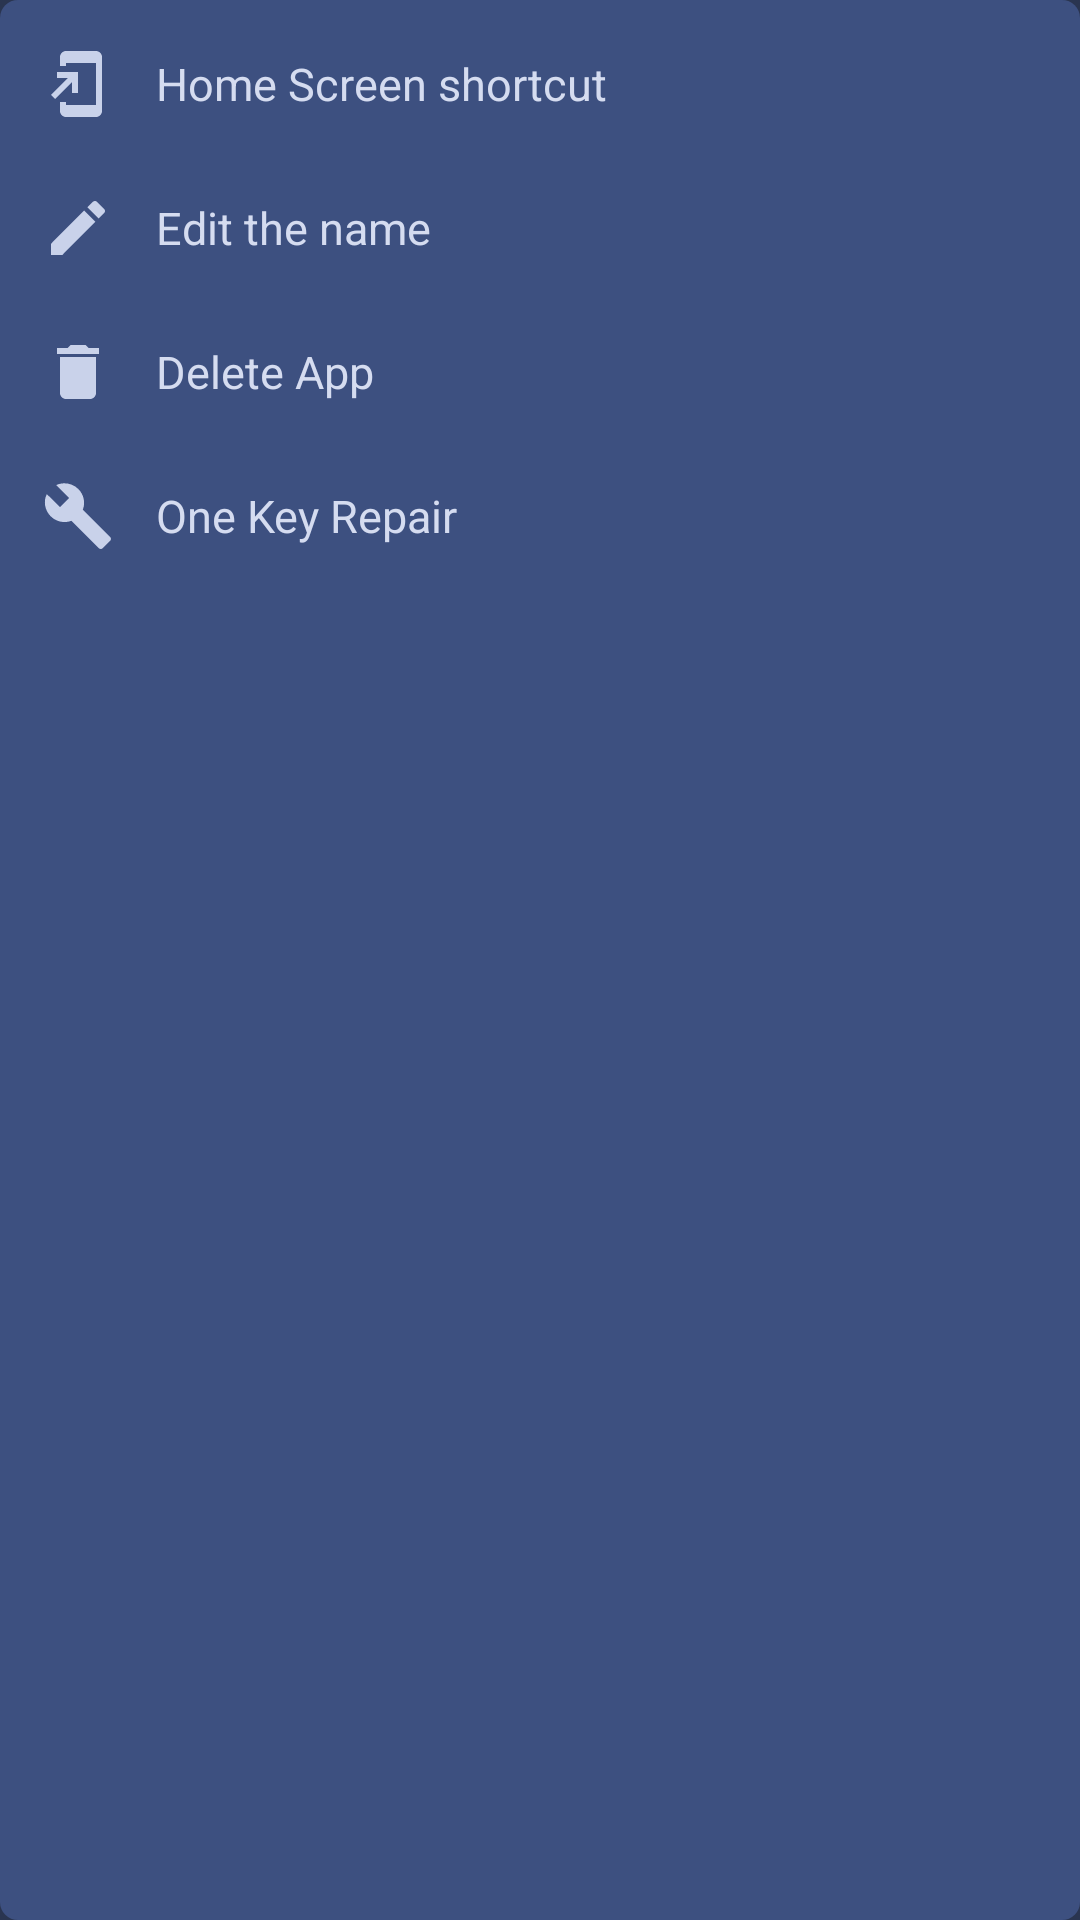

Produce the Android XML layout that renders to this screen, including the resource entries it uses.
<!-- AndroidManifest.xml: application theme Theme.MultiClone -->
<!-- res/layout/popup_clone_menu.xml -->
<?xml version="1.0" encoding="utf-8"?>
<LinearLayout xmlns:android="http://schemas.android.com/apk/res/android"
    android:layout_width="200dp"
    android:layout_height="wrap_content"
    android:background="@drawable/popup_bg"
    android:orientation="vertical"
    android:paddingTop="4dp"
    android:paddingBottom="4dp">

    <LinearLayout
        android:id="@+id/optHome"
        android:layout_width="match_parent"
        android:layout_height="48dp"
        android:background="?attr/selectableItemBackground"
        android:gravity="center_vertical"
        android:orientation="horizontal"
        android:paddingStart="14dp"
        android:paddingEnd="14dp">

        <ImageView
            android:layout_width="24dp"
            android:layout_height="24dp"
            android:contentDescription="Home Screen shortcut"
            android:src="@drawable/ic_opt_home" />

        <TextView
            android:layout_width="wrap_content"
            android:layout_height="wrap_content"
            android:layout_marginStart="14dp"
            android:text="Home Screen shortcut"
            android:textColor="#D5DCF0"
            android:textSize="15sp" />
    </LinearLayout>
    <LinearLayout
        android:id="@+id/optRename"
        android:layout_width="match_parent"
        android:layout_height="48dp"
        android:background="?attr/selectableItemBackground"
        android:gravity="center_vertical"
        android:orientation="horizontal"
        android:paddingStart="14dp"
        android:paddingEnd="14dp">

        <ImageView
            android:layout_width="24dp"
            android:layout_height="24dp"
            android:contentDescription="Edit the name"
            android:src="@drawable/ic_opt_edit" />

        <TextView
            android:layout_width="wrap_content"
            android:layout_height="wrap_content"
            android:layout_marginStart="14dp"
            android:text="Edit the name"
            android:textColor="#D5DCF0"
            android:textSize="15sp" />
    </LinearLayout>
    <LinearLayout
        android:id="@+id/optDelete"
        android:layout_width="match_parent"
        android:layout_height="48dp"
        android:background="?attr/selectableItemBackground"
        android:gravity="center_vertical"
        android:orientation="horizontal"
        android:paddingStart="14dp"
        android:paddingEnd="14dp">

        <ImageView
            android:layout_width="24dp"
            android:layout_height="24dp"
            android:contentDescription="Delete App"
            android:src="@drawable/ic_opt_delete" />

        <TextView
            android:layout_width="wrap_content"
            android:layout_height="wrap_content"
            android:layout_marginStart="14dp"
            android:text="Delete App"
            android:textColor="#D5DCF0"
            android:textSize="15sp" />
    </LinearLayout>
    <LinearLayout
        android:id="@+id/optRepair"
        android:layout_width="match_parent"
        android:layout_height="48dp"
        android:background="?attr/selectableItemBackground"
        android:gravity="center_vertical"
        android:orientation="horizontal"
        android:paddingStart="14dp"
        android:paddingEnd="14dp">

        <ImageView
            android:layout_width="24dp"
            android:layout_height="24dp"
            android:contentDescription="One Key Repair"
            android:src="@drawable/ic_opt_repair" />

        <TextView
            android:layout_width="wrap_content"
            android:layout_height="wrap_content"
            android:layout_marginStart="14dp"
            android:text="One Key Repair"
            android:textColor="#D5DCF0"
            android:textSize="15sp" />
    </LinearLayout>
</LinearLayout>
<!-- resources referenced by this layout -->
<resources>
  <!-- drawable ic_opt_delete (drawable) -->
  <vector xmlns:android="http://schemas.android.com/apk/res/android"
      android:width="24dp" android:height="24dp"
      android:viewportWidth="24" android:viewportHeight="24">
      <path android:fillColor="#C9D2EA"
          android:pathData="M6,19c0,1.1 0.9,2 2,2h8c1.1,0 2,-0.9 2,-2V7H6v12zM19,4h-3.5l-1,-1h-5l-1,1H5v2h14V4z"/>
  </vector>
  <!-- drawable ic_opt_edit (drawable) -->
  <vector xmlns:android="http://schemas.android.com/apk/res/android"
      android:width="24dp" android:height="24dp"
      android:viewportWidth="24" android:viewportHeight="24">
      <path android:fillColor="#C9D2EA"
          android:pathData="M3,17.25V21h3.75L17.81,9.94l-3.75,-3.75L3,17.25zM20.71,7.04c0.39,-0.39 0.39,-1.02 0,-1.41l-2.34,-2.34c-0.39,-0.39 -1.02,-0.39 -1.41,0l-1.83,1.83 3.75,3.75 1.83,-1.83z"/>
  </vector>
  <!-- drawable ic_opt_home (drawable) -->
  <vector xmlns:android="http://schemas.android.com/apk/res/android"
      android:width="24dp" android:height="24dp"
      android:viewportWidth="24" android:viewportHeight="24">
      <path android:fillColor="#C9D2EA"
          android:pathData="M18,1.01L8,1c-1.1,0 -2,0.9 -2,2v3h2V5h10v14H8v-1H6v3c0,1.1 0.9,2 2,2h10c1.1,0 2,-0.9 2,-2V3c0,-1.1 -0.9,-1.99 -2,-1.99zM10,15h2V8H5v2h3.59L3,15.59 4.41,17 10,11.41z"/>
  </vector>
  <!-- drawable ic_opt_repair (drawable) -->
  <vector xmlns:android="http://schemas.android.com/apk/res/android"
      android:width="24dp" android:height="24dp"
      android:viewportWidth="24" android:viewportHeight="24">
      <path android:fillColor="#C9D2EA"
          android:pathData="M22.7,19l-9.1,-9.1c0.9,-2.3 0.4,-5 -1.5,-6.9 -2,-2 -5,-2.4 -7.4,-1.3L9,6 6,9 1.6,4.7C0.4,7.1 0.9,10.1 2.9,12.1c1.9,1.9 4.6,2.4 6.9,1.5l9.1,9.1c0.4,0.4 1,0.4 1.4,0l2.3,-2.3c0.5,-0.4 0.5,-1.1 0.1,-1.4z"/>
  </vector>
  <!-- drawable popup_bg (drawable) -->
  <shape xmlns:android="http://schemas.android.com/apk/res/android" android:shape="rectangle">
      <solid android:color="#F23F5283" />
      <corners android:radius="6dp" />
  </shape>
  <style name="Theme.MultiClone" parent="Theme.MaterialComponents.DayNight.NoActionBar">
          <item name="android:statusBarColor">@color/bar_blue</item>
          <item name="android:navigationBarColor">@color/bg_dark</item>
          <item name="android:windowBackground">@color/bg_dark</item>
      </style>
  <color name="bar_blue">#3B4F86</color>
  <color name="bg_dark">#2A3550</color>
</resources>
